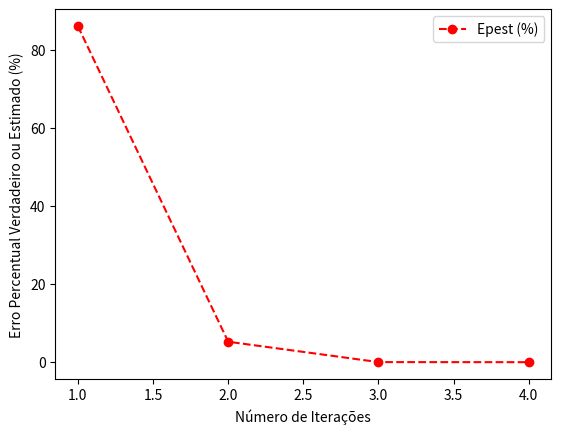

Generate this figure with matplotlib:
"""
Exercício 6:

Use o método da secante modificada para fazer uma estimativa da raiz da
f(x)=e^(-x)-x. Use um valor de 0,01 para delta e comece com x0=1,0.
"""

import numpy as np
import math
import matplotlib.pyplot as plt
import pandas as pd

def secante_modificado(func, x_0, delta, Eppara, maxit, *args):

    iter = 0
    x_old = x_0
    nn = []
    estimativa = []
    E_pest = []
    Epest = 100
    k = 0

    while Epest > Eppara or iter > maxit:

        x_new = x_old - delta*x_old*func(x_old, *args)/(func(x_old + delta*x_old, *args) - func(x_old, *args))
        iter += 1

        if x_new != 0:
            Epest = abs((x_new - x_old) / x_new) * 100

        x_old = x_new
        k = k + 1 # Contador

        # Salvando o número de iterações e as estimativas dos erros
        nn.append(k)
        estimativa.append(x_new)
        E_pest.append(Epest)

    raiz = x_new

    fx = func(x_new, *args)

    return raiz, fx, Epest, iter, nn, estimativa, E_pest

# Chute Inicial
x_0 = 1

# Fração de perturbação
delta = 0.01

# Critério de Scarvorought, 1966
n = 6 # Números de algarismos significativos
Eppara = 0.5*10**(2-n)

# Número Máximo de Iterações
maxit = 100

def func(x):
  return np.exp(-x) - x

[x, fx, Epest, iter, nn, estimativa, E_pest] = secante_modificado(func, x_0, delta, Eppara, maxit)


# Data Frame
table = pd.DataFrame()
table['n'] = nn
table['Estimativa'] = estimativa
table['Epest (%)'] = E_pest

print(table)
print()

print('raiz:', x)
print('Epest:', Epest)
print('Número de iterações:', iter)
print()

# Gráficos
plt.plot(table['n'],table['Epest (%)'],'o--',color='red',label='Epest (%)')
plt.xlabel('Número de Iterações')
plt.ylabel('Erro Percentual Verdadeiro ou Estimado (%)')
plt.legend()
plt.show()
